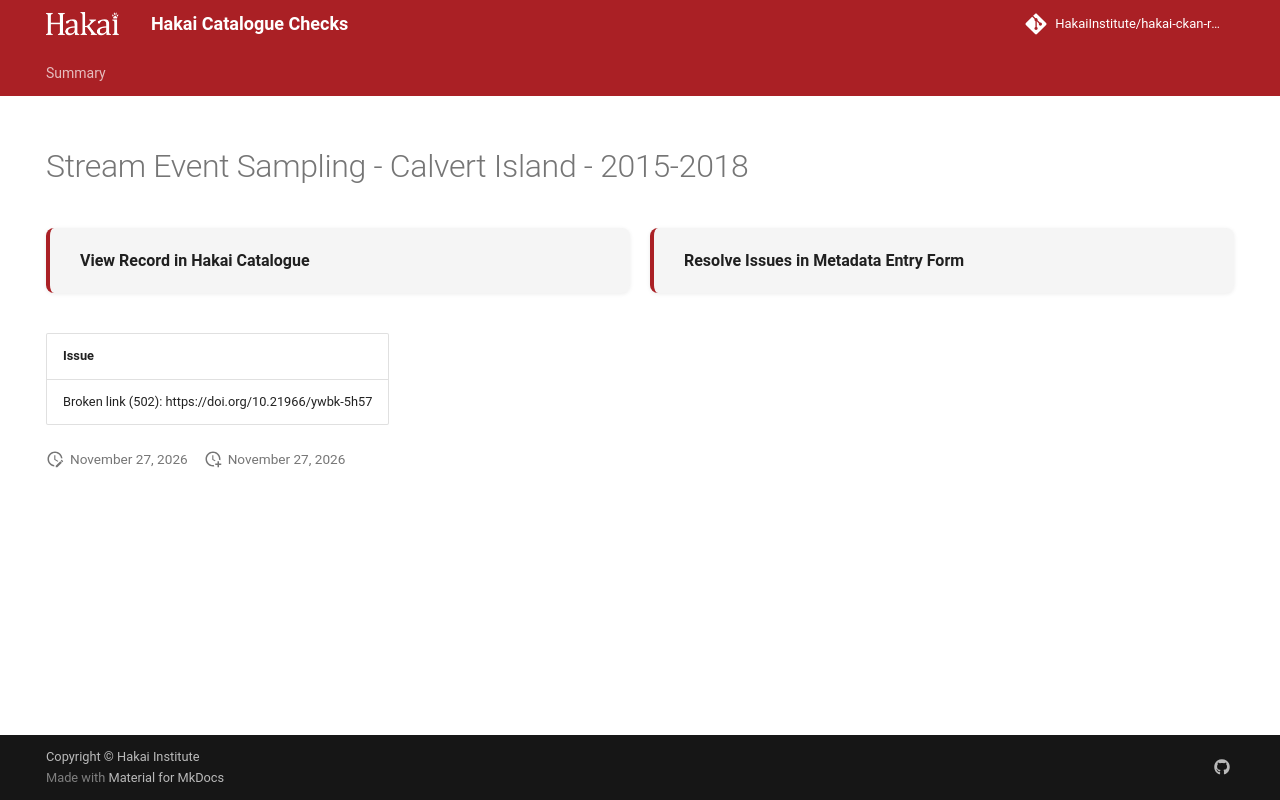

repository: HakaiInstitute/hakai-ckan-records-checks · page: main/records/324c5ae3-b0ac-4302-b701-598ebbb25870/index.html · generator: mkdocs

---
title: Stream Event Sampling - Calvert Island - 2015-2018
hide:
  - navigation
  - toc
---

# Stream Event Sampling - Calvert Island - 2015-2018

<div style="display:flex;flex-wrap:wrap;gap:1rem;margin:1.5rem 0 2rem;">
  <a href="https://catalogue.hakai.org/dataset/ca-cioos_de9b2a6d-9ba0-4384-9adf-22abc0eb061f" target="_blank" rel="noopener noreferrer" style="flex:1;min-width:200px;padding:1rem 1.5rem;border-radius:8px;background:var(--md-code-bg-color);text-decoration:none;border-left:4px solid var(--md-primary-fg-color);box-shadow:0 1px 4px rgba(0,0,0,.08);display:flex;align-items:center;">
    <span style="font-weight:600;color:var(--md-typeset-color);">View Record in Hakai Catalogue</span>
  </a>
  
  <a href="https://hakaiinstitute.github.io/hakai-metadata-entry-form#/en/hakai/qbqh6DF00XZq8MOpQ3kKkI9GUv43/-MTRvM0libjQzbzJLS0M" target="_blank" rel="noopener noreferrer" style="flex:1;min-width:200px;padding:1rem 1.5rem;border-radius:8px;background:var(--md-code-bg-color);text-decoration:none;border-left:4px solid var(--md-primary-fg-color);box-shadow:0 1px 4px rgba(0,0,0,.08);display:flex;align-items:center;">
    <span style="font-weight:600;color:var(--md-typeset-color);">Resolve Issues in Metadata Entry Form</span>
  </a>
  
</div>

| Issue                                                 |
|:------------------------------------------------------|
| Broken link (502): https://doi.org/10.21966/ywbk-5h57 |

<script>
   document.addEventListener("DOMContentLoaded", function() {
    var map = L.map('map').setView([51.505, -125.09], 5);
    L.tileLayer('https://tile.openstreetmap.org/{z}/{x}/{y}.png', {
        maxZoom: 19,
        attribution: '&copy; <a href="http://www.openstreetmap.org/copyright">OpenStreetMap</a>'
    }).addTo(map);
    var geojsonFeature = {
        "type": "Feature",
        "properties": {
            "name" : "Stream Event Sampling - Calvert Island - 2015-2018"
        },
        "geometry": {'type': 'Polygon', 'coordinates': [[[-128.1438446044922, 51.62526373476129], [-127.9639434814453, 51.62526373476129], [-127.9639434814453, 51.67809055534988], [-128.1438446044922, 51.67809055534988], [-128.1438446044922, 51.62526373476129]]]}
    }
    L.geoJSON(geojsonFeature).addTo(map);
   })
</script>
